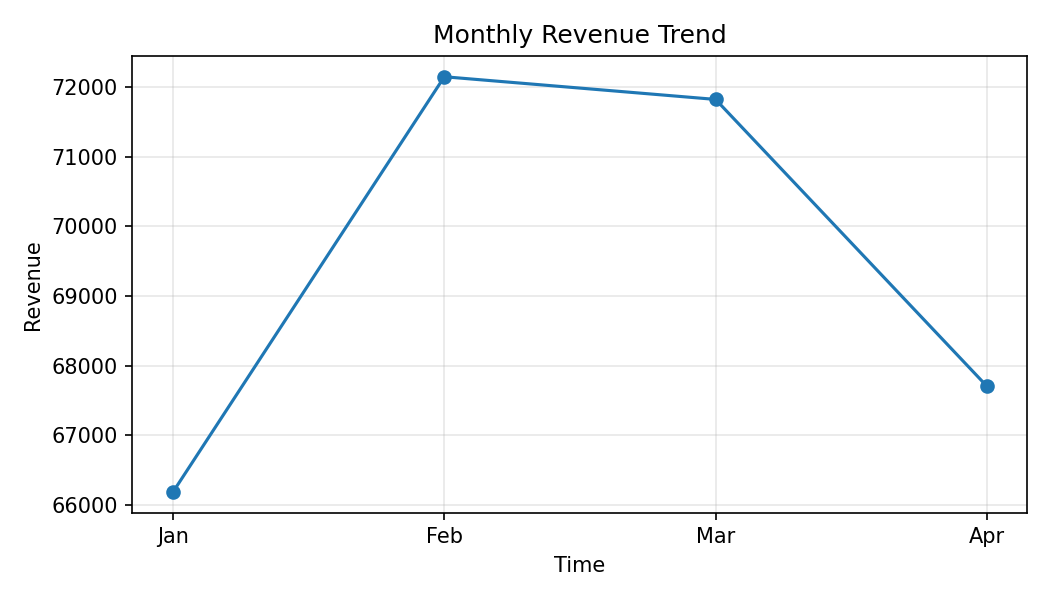

Source data for this figure (header and first rows):
Month, Revenue
Jan, 66187
Feb, 72147
Mar, 71822
Apr, 67705
